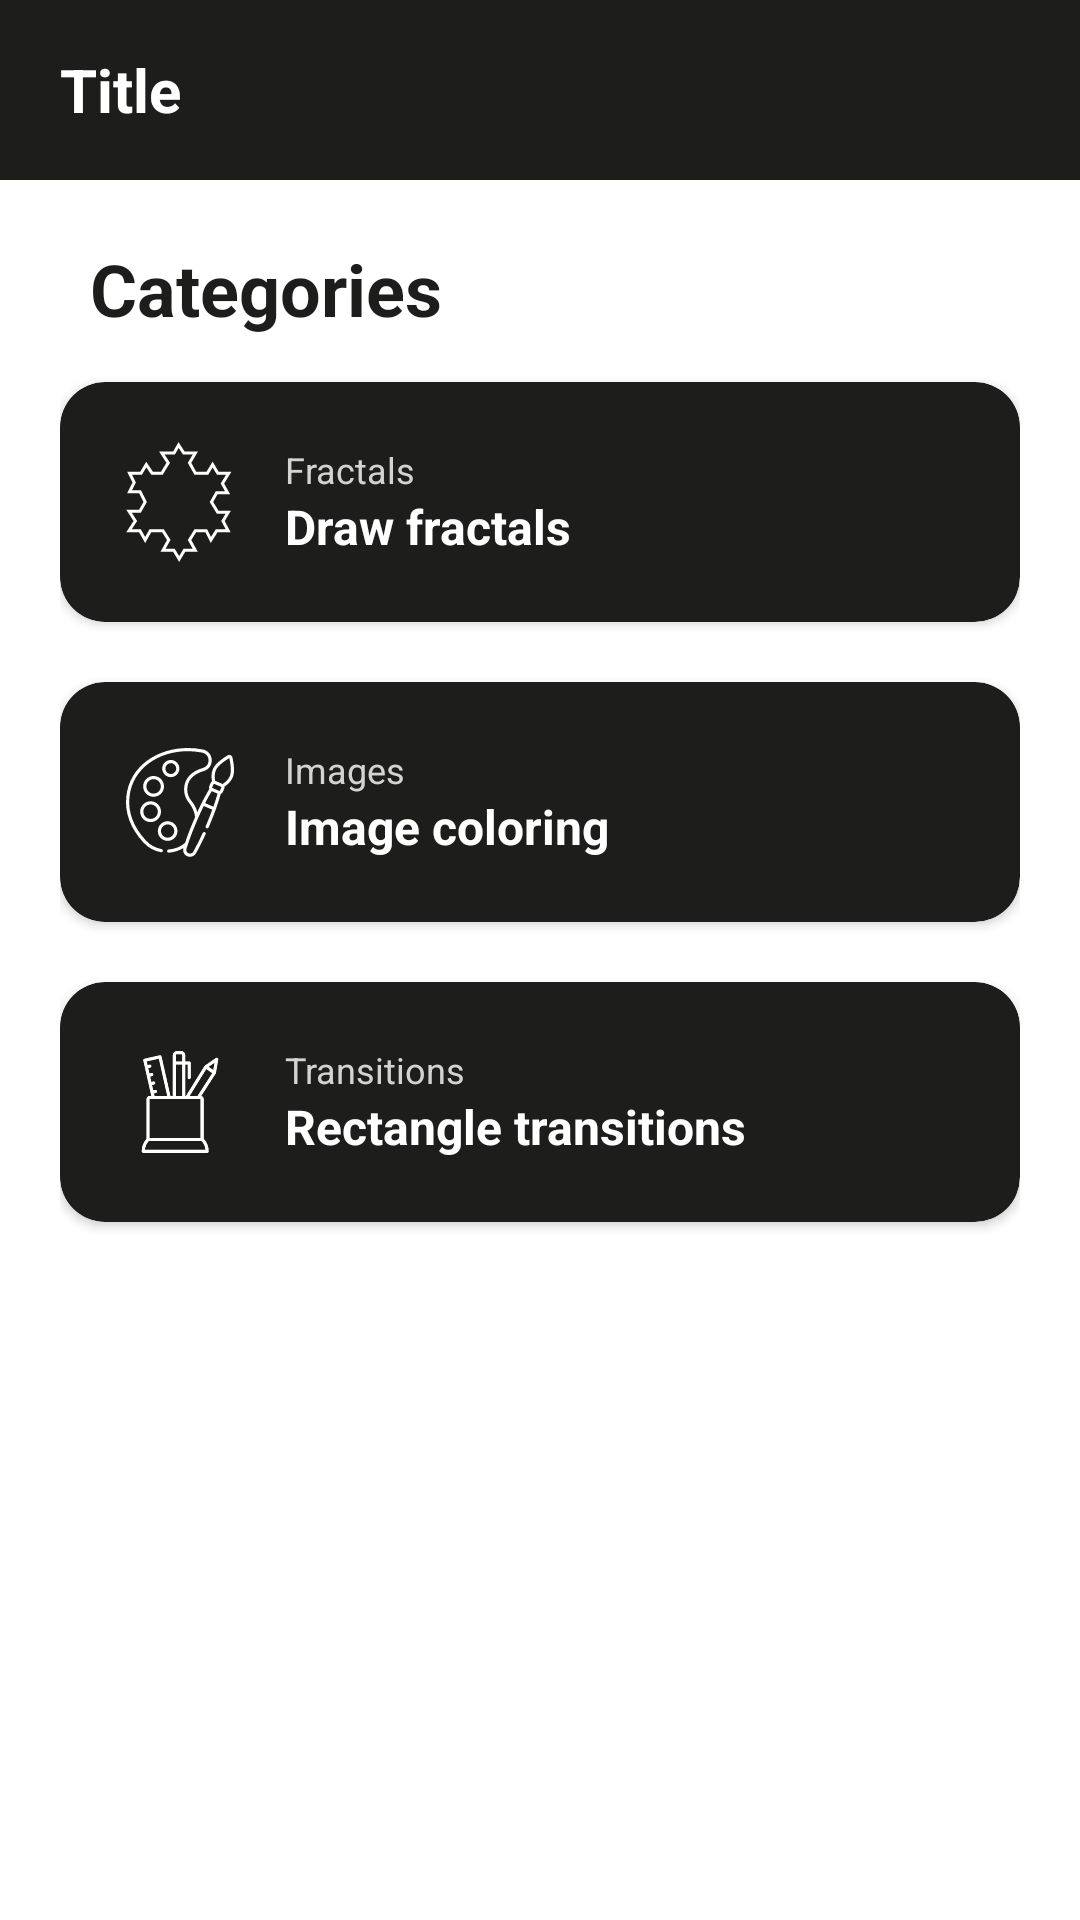

The Android layout XML behind this screen, and the referenced resources:
<!-- AndroidManifest.xml: application theme Theme.Tuphics -->
<!-- res/layout/main_fragment.xml -->
<?xml version="1.0" encoding="utf-8"?>
<androidx.constraintlayout.widget.ConstraintLayout xmlns:android="http://schemas.android.com/apk/res/android"
    xmlns:app="http://schemas.android.com/apk/res-auto"
    xmlns:tools="http://schemas.android.com/tools"
    android:id="@+id/Main"
    android:layout_width="match_parent"
    android:layout_height="match_parent"

    android:background="@color/white"
    tools:context=".ui.main.MainFragment">

    <include android:id="@+id/Main.Toolbar"
        layout="@layout/toolbar"
        
        app:layout_constraintTop_toTopOf="parent"
        app:layout_constraintStart_toStartOf="parent"
        app:layout_constraintEnd_toEndOf="parent"/>
    
    
    <LinearLayout
        android:layout_width="0dp"
        android:layout_height="0dp"

        app:layout_constraintTop_toBottomOf="@id/Main.Toolbar"
        app:layout_constraintBottom_toBottomOf="parent"
        app:layout_constraintStart_toStartOf="parent"
        app:layout_constraintEnd_toEndOf="parent"

        android:padding="20dp"
        android:orientation="vertical">

        <TextView
            android:layout_width="wrap_content"
            android:layout_height="wrap_content"

            android:layout_marginBottom="15dp"
            android:layout_marginStart="10dp"

            android:text="@string/categories"
            android:textAppearance="@style/Text.Header.1"
            android:textColor="@color/black" />

        <androidx.cardview.widget.CardView
            android:id="@+id/Main.Fractals"
            android:layout_width="match_parent"
            android:layout_height="wrap_content"

            android:layout_marginBottom="20dp"
            app:cardCornerRadius="15dp"
            app:cardBackgroundColor="@color/black">

            <LinearLayout
                android:layout_width="match_parent"
                android:layout_height="wrap_content"

                android:padding="20dp"
                android:gravity="center_vertical"
                android:orientation="horizontal">

                <ImageView
                    android:layout_width="@dimen/icon_size"
                    android:layout_height="@dimen/icon_size"

                    app:tint="@color/white"
                    android:src="@drawable/ic_snow_flake"/>

                <LinearLayout
                    android:layout_width="0dp"
                    android:layout_height="wrap_content"
                    android:layout_weight="1"

                    app:layout_constraintTop_toTopOf="parent"
                    app:layout_constraintBottom_toBottomOf="parent"
                    app:layout_constraintStart_toStartOf="parent"

                    android:layout_marginStart="15dp"
                    android:orientation="vertical">

                    <TextView
                        android:id="@+id/Main.Fractals.Title"
                        android:layout_width="wrap_content"
                        android:layout_height="wrap_content"

                        android:text="@string/fractals_title"
                        android:maxLines="1"
                        android:ellipsize="end"
                        android:textAppearance="@style/Text.Paragraph.4"
                        android:textColor="@color/light_gray"/>

                    <TextView
                        android:id="@+id/Main.Fractals.Description"
                        android:layout_width="wrap_content"
                        android:layout_height="wrap_content"


                        android:text="@string/fractals_description"
                        android:maxLines="1"
                        android:ellipsize="end"
                        android:textAppearance="@style/Text.Header.3"
                        android:textColor="@color/white"/>

                </LinearLayout>



            </LinearLayout>

        </androidx.cardview.widget.CardView>

        <androidx.cardview.widget.CardView
            android:id="@+id/Main.ImageColoring"
            android:layout_width="match_parent"
            android:layout_height="wrap_content"

            android:layout_marginBottom="20dp"
            app:cardCornerRadius="15dp"
            app:cardBackgroundColor="@color/black">

            <LinearLayout
                android:layout_width="match_parent"
                android:layout_height="wrap_content"

                android:padding="20dp"
                android:gravity="center_vertical"
                android:orientation="horizontal">

                <ImageView
                    android:layout_width="@dimen/icon_size"
                    android:layout_height="@dimen/icon_size"

                    app:tint="@color/white"
                    android:src="@drawable/ic_paint"/>

                <LinearLayout
                    android:layout_width="0dp"
                    android:layout_height="wrap_content"
                    android:layout_weight="1"

                    app:layout_constraintTop_toTopOf="parent"
                    app:layout_constraintBottom_toBottomOf="parent"
                    app:layout_constraintStart_toStartOf="parent"

                    android:layout_marginStart="15dp"
                    android:orientation="vertical">

                    <TextView
                        android:id="@+id/Main.ImageColoring.Title"
                        android:layout_width="wrap_content"
                        android:layout_height="wrap_content"

                        android:text="@string/imagecoloring_title"
                        android:maxLines="1"
                        android:ellipsize="end"
                        android:textAppearance="@style/Text.Paragraph.4"
                        android:textColor="@color/light_gray"/>

                    <TextView
                        android:id="@+id/Main.ImageColoring.Description"
                        android:layout_width="wrap_content"
                        android:layout_height="wrap_content"


                        android:text="@string/imagecoloring_description"
                        android:maxLines="1"
                        android:ellipsize="end"
                        android:textAppearance="@style/Text.Header.3"
                        android:textColor="@color/white"/>

                </LinearLayout>



            </LinearLayout>

        </androidx.cardview.widget.CardView>

        <androidx.cardview.widget.CardView
            android:id="@+id/Main.Transitions"
            android:layout_width="match_parent"
            android:layout_height="wrap_content"

            android:layout_marginBottom="20dp"
            app:cardCornerRadius="15dp"
            app:cardBackgroundColor="@color/black">

            <LinearLayout
                android:layout_width="match_parent"
                android:layout_height="wrap_content"

                android:padding="20dp"
                android:gravity="center_vertical"
                android:orientation="horizontal">

                <ImageView
                    android:layout_width="@dimen/icon_size"
                    android:layout_height="@dimen/icon_size"

                    app:tint="@color/white"
                    android:src="@drawable/ic_instruments"/>

                <LinearLayout
                    android:layout_width="0dp"
                    android:layout_height="wrap_content"
                    android:layout_weight="1"

                    app:layout_constraintTop_toTopOf="parent"
                    app:layout_constraintBottom_toBottomOf="parent"
                    app:layout_constraintStart_toStartOf="parent"

                    android:layout_marginStart="15dp"
                    android:orientation="vertical">

                    <TextView
                        android:id="@+id/Main.Transitions.Title"
                        android:layout_width="wrap_content"
                        android:layout_height="wrap_content"

                        android:text="@string/transitions_title"
                        android:maxLines="1"
                        android:ellipsize="end"
                        android:textAppearance="@style/Text.Paragraph.4"
                        android:textColor="@color/light_gray"/>

                    <TextView
                        android:id="@+id/Main.Transitions.Description"
                        android:layout_width="wrap_content"
                        android:layout_height="wrap_content"


                        android:text="@string/transitions_description"
                        android:maxLines="1"
                        android:ellipsize="end"
                        android:textAppearance="@style/Text.Header.3"
                        android:textColor="@color/white"/>

                </LinearLayout>



            </LinearLayout>

        </androidx.cardview.widget.CardView>

    </LinearLayout>
    

</androidx.constraintlayout.widget.ConstraintLayout>
<!-- res/layout/toolbar.xml (included above) -->
<?xml version="1.0" encoding="utf-8"?>
<LinearLayout
    xmlns:android="http://schemas.android.com/apk/res/android"
    xmlns:app="http://schemas.android.com/apk/res-auto"

    android:layout_width="match_parent"
    android:layout_height="@dimen/toolbar_height"

    android:paddingStart="20dp"
    android:paddingEnd="20dp"

    android:gravity="center_vertical"
    android:background="@color/black">


    <LinearLayout
        android:layout_width="0dp"
        android:layout_height="wrap_content"
        android:layout_weight="1"

        app:layout_constraintTop_toTopOf="parent"
        app:layout_constraintBottom_toBottomOf="parent"
        app:layout_constraintStart_toStartOf="parent"
        android:orientation="vertical">

        <TextView
            android:id="@+id/Toolbar.Title"
            android:layout_width="wrap_content"
            android:layout_height="wrap_content"

            android:text="Title"
            android:maxLines="1"
            android:ellipsize="end"
            android:textAppearance="@style/Text.Header.2"
            android:textColor="@color/white" />

        <TextView
            android:id="@+id/Toolbar.Description"
            android:layout_width="wrap_content"
            android:layout_height="wrap_content"

            android:visibility="gone"
            android:text="Subtitle"
            android:maxLines="1"
            android:ellipsize="end"
            android:textAppearance="@style/Text.Header.4"
            android:textColor="@color/white" />

    </LinearLayout>

    <LinearLayout
        android:layout_width="wrap_content"
        android:layout_height="wrap_content"

        app:layout_constraintTop_toTopOf="parent"
        app:layout_constraintBottom_toBottomOf="parent"
        app:layout_constraintEnd_toEndOf="parent"

        android:orientation="horizontal">

        <ImageView
            android:id="@+id/Toolbar.LeftIcon"
            android:layout_width="@dimen/icon_size"
            android:layout_height="@dimen/icon_size"

            android:visibility="gone"
            android:layout_marginStart="20dp"/>

        <ImageView
            android:id="@+id/Toolbar.RightIcon"
            android:layout_width="@dimen/icon_size"
            android:layout_height="@dimen/icon_size"

            android:visibility="gone"
            android:layout_marginStart="20dp"/>

    </LinearLayout>

</LinearLayout>
<!-- resources referenced by this layout -->
<resources>
  <color name="black">#1D1D1B</color>
  <color name="light_gray">#D3D3D3</color>
  <color name="white">#FFFFFF</color>
  <dimen name="icon_size">40dp</dimen>
  <dimen name="toolbar_height">60dp</dimen>
  <!-- drawable ic_instruments: vector/xml drawable (drawable, 6317 chars, omitted) -->
  <!-- drawable ic_paint: vector/xml drawable (drawable, 5204 chars, omitted) -->
  <!-- drawable ic_snow_flake (drawable) -->
  <vector xmlns:android="http://schemas.android.com/apk/res/android"
      android:width="40dp"
      android:height="40dp"
      android:viewportWidth="40"
      android:viewportHeight="40">
    <path
        android:strokeWidth="1"
        android:pathData="M7.0361,10.404H3.1922L4.7298,13.4747L3.1922,16.5455H6.6517L8.3815,20L6.6517,23.0707H3L5.1142,26.3333L3,29.596H6.6517L8.3815,32.6667L10.1113,29.596H14.3396L16.2616,32.6667L14.3396,36.1212H17.9913L19.7211,39L21.4509,36.1212H25.1026L23.1806,32.6667L25.1026,29.596H28.7543L30.2919,32.6667L32.2139,29.596H36.0578L34.328,26.3333L36.0578,23.4545H32.5983L30.4841,20L32.2139,16.9293H35.8656L34.1358,13.8586L36.25,10.404H32.5983L30.8685,7.5252L29.1387,10.404H25.1026L23.1806,6.9495L25.1026,3.6869H21.2587L19.5289,1L17.9913,3.6869H13.9552L16.0694,6.9495L13.9552,10.404H10.6879L8.7659,7.5252L7.0361,10.404Z"
        android:fillColor="#00000000"
        android:strokeColor="#000000"/>
  </vector>
  <string name="categories">Categories</string>
  <string name="fractals_description">Draw fractals</string>
  <string name="fractals_title">Fractals</string>
  <string name="imagecoloring_description">Image coloring</string>
  <string name="imagecoloring_title">Images</string>
  <string name="transitions_description">Rectangle transitions</string>
  <string name="transitions_title">Transitions</string>
  <style name="Text.Header.1" parent="Text.Header">
          <item name="android:textSize">24sp</item>
      </style>
  <style name="Text.Header.2" parent="Text.Header">
          <item name="android:textSize">20sp</item>
      </style>
  <style name="Text.Header.3" parent="Text.Header">
          <item name="android:textSize">16sp</item>
      </style>
  <style name="Text.Header.4" parent="Text.Header">
          <item name="android:textSize">14sp</item>
      </style>
  <style name="Text.Paragraph.4" parent="Text.Paragraph">
          <item name="android:textSize">12sp</item>
      </style>
  <style name="Theme.Tuphics" parent="Theme.AppCompat.NoActionBar">
          <item name="colorPrimary">@color/white</item>
          <item name="colorPrimaryDark">@color/black</item>
          <item name="colorAccent">@color/light_gray</item>
  
          
  
  
  
          
  
  
  
  
          
          <item name="android:statusBarColor" tools:targetApi="l">#000000</item>
          
  
          <item name="android:colorBackground">@color/white</item>
          <item name="android:windowFullscreen">false</item>
          <item name="android:windowContentOverlay">@null</item>
          <item name="android:fitsSystemWindows">false</item>
          <item name="android:navigationBarColor">#000000</item>
      </style>
  <style name="Text.Header" parent="Text">
          <item name="android:textStyle">normal|bold</item>
      </style>
  <style name="Text.Paragraph" parent="Text">
          <item name="android:textStyle">normal</item>
      </style>
  <style name="Text" parent="">
          <item name="android:textStyle">normal</item>
  
  
          <item name="android:lineSpacingExtra">0sp</item>
          <item name="android:includeFontPadding">false</item>
      </style>
</resources>
